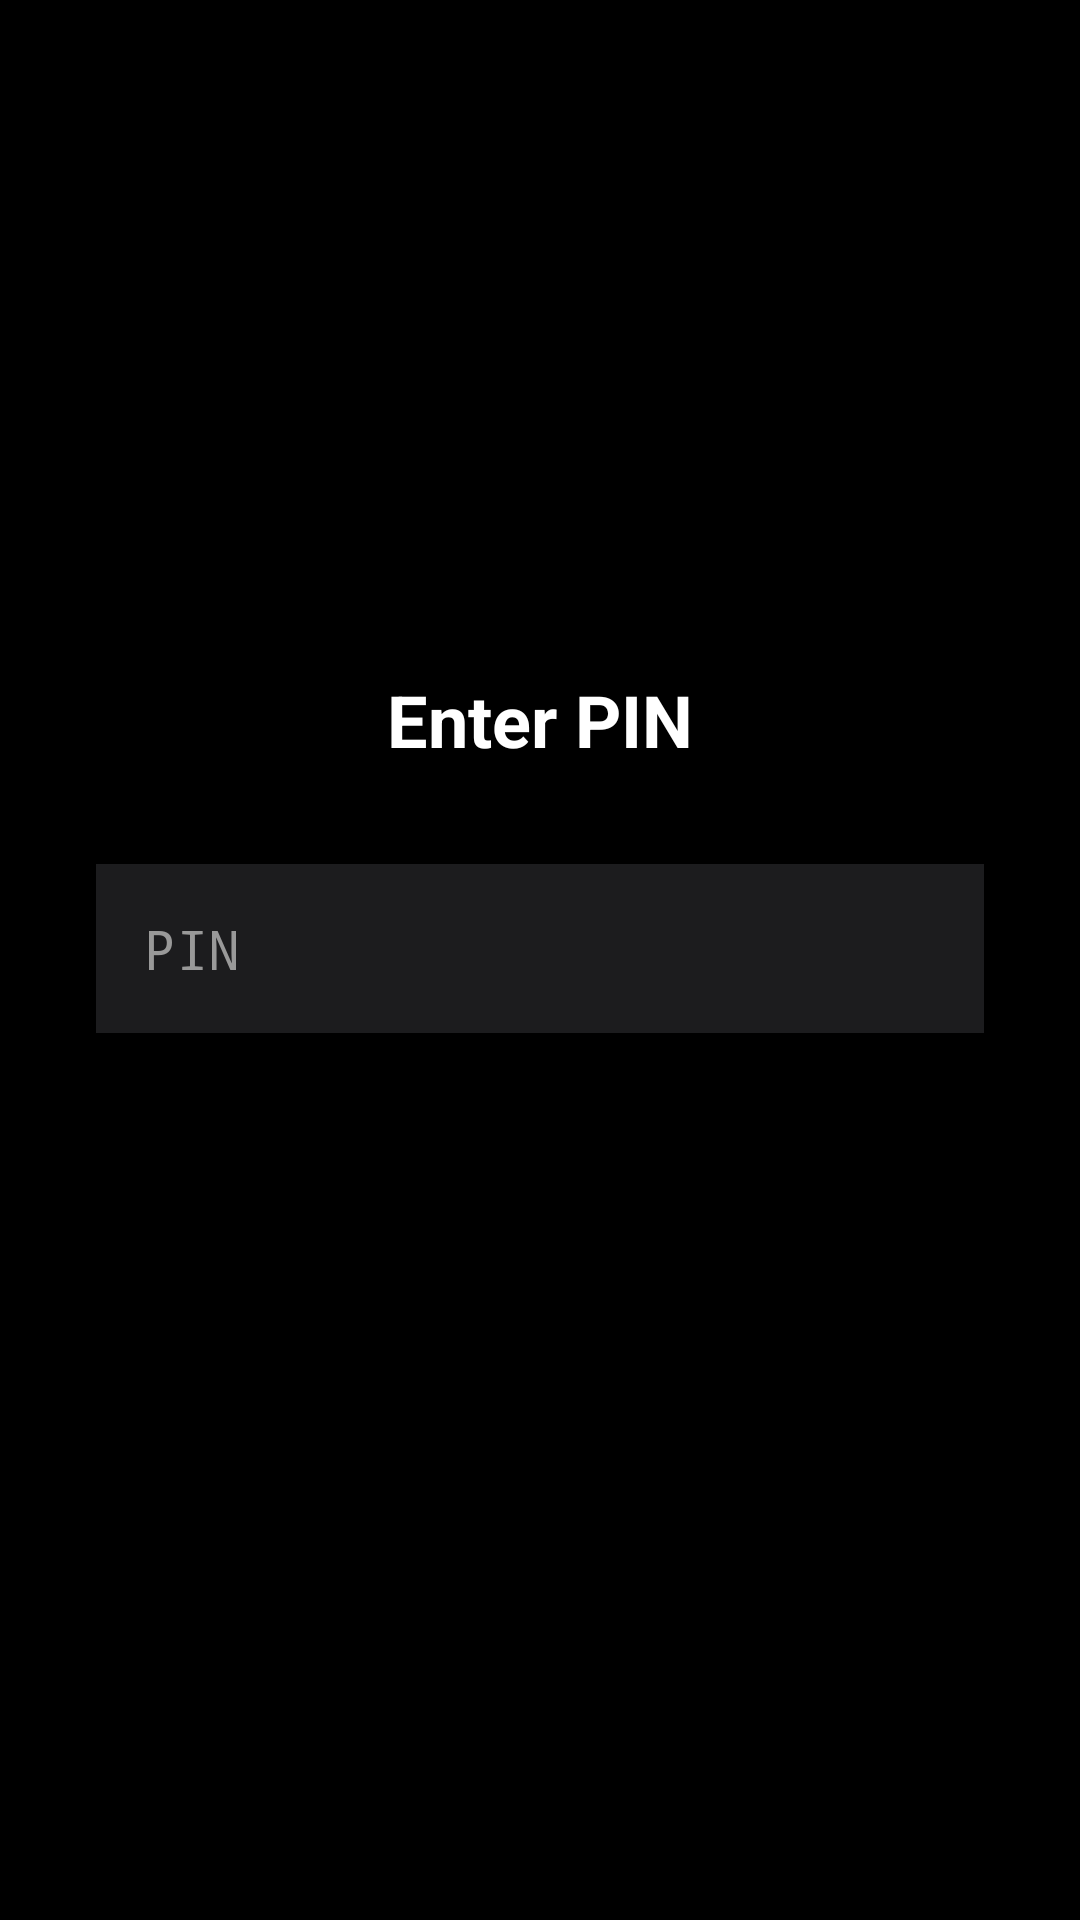

The Android layout XML behind this screen, and the referenced resources:
<!-- AndroidManifest.xml: application theme Theme.PrivateSpace -->
<!-- res/layout/activity_unlock.xml -->
<?xml version="1.0" encoding="utf-8"?>
<LinearLayout xmlns:android="http://schemas.android.com/apk/res/android"
    android:layout_width="match_parent"
    android:layout_height="match_parent"
    android:orientation="vertical"
    android:gravity="center"
    android:padding="32dp"
    android:background="#000000">

    <TextView
        android:id="@+id/tvTitle"
        android:layout_width="wrap_content"
        android:layout_height="wrap_content"
        android:text="Enter PIN"
        android:textSize="24sp"
        android:textStyle="bold"
        android:textColor="#FFFFFF"
        android:layout_marginBottom="32dp" />

    <EditText
        android:id="@+id/etPin"
        android:layout_width="match_parent"
        android:layout_height="wrap_content"
        android:hint="PIN"
        android:inputType="numberPassword"
        android:maxLength="12"
        android:minHeight="56dp"
        android:padding="16dp"
        android:textSize="18sp"
        android:background="#1C1C1E"
        android:textColor="#FFFFFF"
        android:textColorHint="#999999"
        android:layout_marginBottom="16dp" />

    <TextView
        android:id="@+id/tvConfirmLabel"
        android:layout_width="wrap_content"
        android:layout_height="wrap_content"
        android:text="Confirm PIN"
        android:textSize="16sp"
        android:textColor="#999999"
        android:layout_marginBottom="8dp"
        android:visibility="gone" />

    <EditText
        android:id="@+id/etConfirmPin"
        android:layout_width="match_parent"
        android:layout_height="wrap_content"
        android:hint="Confirm PIN"
        android:inputType="numberPassword"
        android:maxLength="12"
        android:minHeight="56dp"
        android:padding="16dp"
        android:textSize="18sp"
        android:background="#1C1C1E"
        android:textColor="#FFFFFF"
        android:textColorHint="#999999"
        android:layout_marginBottom="24dp"
        android:visibility="gone" />

    <Button
        android:id="@+id/btnSubmit"
        android:layout_width="match_parent"
        android:layout_height="wrap_content"
        android:text="Unlock"
        android:textSize="18sp"
        android:minHeight="56dp"
        android:textColor="#000000"
        android:backgroundTint="#FFFFFF" />

</LinearLayout>
<!-- resources referenced by this layout -->
<resources>
  <style name="Theme.PrivateSpace" parent="Theme.MaterialComponents.DayNight.NoActionBar">
          
          <item name="colorPrimary">#1C1C1E</item>
          <item name="colorPrimaryVariant">#000000</item>
          <item name="colorOnPrimary">#FFFFFF</item>
          
          <item name="colorSecondary">#FFFFFF</item>
          <item name="colorSecondaryVariant">#1C1C1E</item>
          <item name="colorOnSecondary">#000000</item>
          
          <item name="android:statusBarColor">#000000</item>
          <item name="android:windowBackground">#000000</item>
          
      </style>
</resources>
